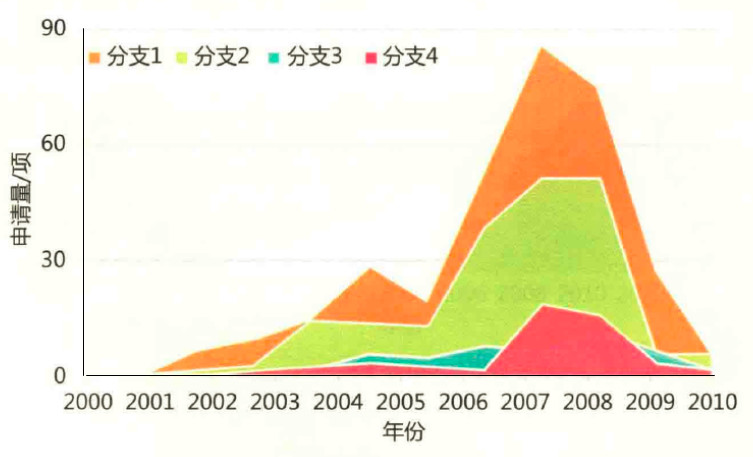

Source data for this figure (header and first rows):
2001, 1, 1, 0, 0
2002, 6, 2, 0, 0
2003, 10, 2, 1, 2
2004, 16, 14, 5, 3
2005, 27, 13, 4, 2
2006, 19, 11, 7, 1
2007, 85, 45, 6, 18
2008, 75, 51, 9, 16
2009, 27, 5, 6, 3
2010, 5, 5, 1, 1
